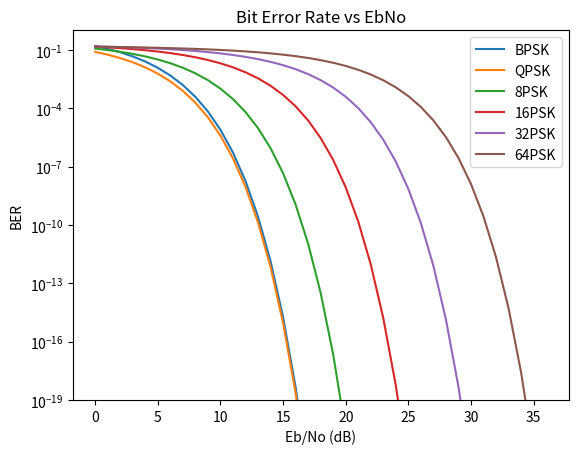

This chart was generated by the following Python code:
import numpy as np
import pandas as pd
import matplotlib.pyplot as plt
import scipy.special as sp

## POWER
# pwr_recv
# pwr_trans
# power_flux_density
# isotropic_radiator_power_flux_density
# EIRP

## GAINS
# n_rad/antenna efficiency
# directivity
# gain_trans
# gain_recv

## LOSSES
# FSL - free space loss
# RSL - received feeder loss
# AML - antenna misalignment loss
# AA - atmospheric absorption
# PL - polarization mismatch loss
# K - boltzmann constant
# Total_Loss - sum of all above losses

## RATIOS
# SNR - signal to noise ratio
# CNR - carrier to noise ratio
# Eb_No - information bit ratio (derived from CNR, with transmission rate instead)
# Es_No - channel symbols ratio (meaning spectral efficiency energy to noise ratio, and derived from CNR, with trans_rate/bandwidth)

class Calculate:

    def __init__(self):
        self.modulation_dict = {'QPSK': 2,'8PSK': 3,'16APSK': 4,'32APSK': 5,'64APSK': 6}
        
    def mod_scheme(self, mod_type):
        return self.modulation_dict[mod_type]
    
    
    def power_flux_density(self, pwr_sup, sphere_rad):
        area = 4 * np.pi * (sphere_rad**2)
        pfd = pwr_sup / area #watts per meter squared
        return pfd

    def effective_isotropic_radiated_power_db(self, pwr_trans_db, gain_trans_db):
        eirp = pwr_trans_db + gain_trans_db
        return eirp
    
    def power_received_db(self, eirp, gain_recv_db):
        power_recv = eirp + gain_recv_db
        return power_recv
    
    def convert_to_decibel(self, value):
        decibels = 10 * np.log10(value)
        return decibels
    
    def decibel_to_std(self, value):
        div = value / 10
        std = 10**div
        return std
    
    def gain(self, aperture_efficiency, aperture_area, wavelength):
        num = 4 * np.pi * aperture_efficiency * aperture_area
        denom = np.power(wavelength, 2)
        ig = num / denom
        return ig
    
    def power_received(self, eirp, gain_received, losses):
        return eirp + gain_received - losses

    def carrier_noise_ratio(self, power_recv, T_sys, total_loss_db, bandwidth):
        boltzmann = 1.38064852 * (10**-23)
        boltzmann_db = self.convert_to_decibel(boltzmann)
        bandwidth_db = self.convert_to_decibel(bandwidth)
        gains = power_recv
        losses = self.convert_to_decibel(T_sys) + boltzmann_db + total_loss_db + bandwidth_db
        cnr = gains - losses
        return cnr
    
    def free_space_path_loss(self, dist_trav_km, bandwidth_freq): #fsl
        num = 4 * np.pi * dist_trav_km * 1000 * bandwidth_freq
        denom = 2.99792458 * 10**8
        fspl = np.power(num / denom, 2)
        return fspl
    
    def total_loss(self, fsl, rfl, aml, aa, pl):
        return fsl + rfl + aml + aa + pl
    
    def data_rate(self, bandwidth, cnr):
        return bandwidth*np.log2(1 + self.decibel_to_std(cnr))
    
    def ip_rate_mbps(self, overhead, bandwidth_MHz, multiplier, code_rate, roll_off):
        info_rate = overhead * bandwidth_MHz * multiplier * (code_rate / roll_off)
        return info_rate

    def ebno(self, cnr, bandwidth, data_rate):
        eb_no = cnr + self.convert_to_decibel(bandwidth) - self.convert_to_decibel(data_rate)
        return eb_no
    
    def esno(self,  ebno, M):
        es_no = self.convert_to_decibel(self.decibel_to_std(ebno)*M)
        return es_no
    
    def symbol_rate(self, data_rate, M, code_rate):
        return data_rate / (M * code_rate)
        
    
    def link_margin(self, ebno, ebno_req):
        error = ebno - ebno_req
        return error
    
    def MPSK_error(self, M, EbNo):
        return sp.erfc(np.sqrt(self.decibel_to_std(EbNo) * np.log2(M)) * np.sin(np.pi/M)) / np.log2(M)
    
    def display_BER(self):
        EbNo = np.array(range(37))
        plt.plot(EbNo, self.MPSK_error(2, EbNo), label="BPSK")
        plt.plot(EbNo, self.MPSK_error(4, EbNo), label="QPSK")
        plt.plot(EbNo, self.MPSK_error(8, EbNo), label="8PSK")
        plt.plot(EbNo, self.MPSK_error(16, EbNo), label="16PSK")
        plt.plot(EbNo, self.MPSK_error(32, EbNo), label="32PSK")
        plt.plot(EbNo, self.MPSK_error(64, EbNo), label="64PSK")
        plt.title("Bit Error Rate vs EbNo")
        plt.xlabel("Eb/No (dB)")
        plt.ylabel("BER")
        plt.yscale("log")
        plt.ylim(10**-19, 1)
        plt.legend()
        plt.show()
        
    def calc_link_budget(self, bandwidth, distance_km, pwr_trans_dbW, gain_trans_dbi, gain_recv_dbi, Tsys, MPSK, code_rate, overhead, rolloff):
        bandwidth_db = self.convert_to_decibel(bandwidth)
        fsl = calc.convert_to_decibel(calc.free_space_path_loss(distance_km, bandwidth))
        total_loss = fsl+5
        eirp = calc.effective_isotropic_radiated_power_db(pwr_trans_dbW, gain_trans_dbi)
        pwr_recv = calc.power_received_db(eirp, gain_recv_dbi)
        cnr = calc.carrier_noise_ratio(pwr_recv, Tsys, total_loss, bandwidth)
        data_rate = calc.data_rate(bandwidth, cnr)    
        ebno = calc.ebno(cnr, bandwidth, data_rate)      
        M = np.log2(MPSK)
        esno = calc.esno(ebno, M)
        spectral_eff = calc.ip_rate_mbps(overhead,  bandwidth, M, code_rate, rolloff) / bandwidth      
        calc.display_BER()
        
        params = {"Bandwidth (dBHz)": bandwidth_db, 
             "Free Space Loss (dB)": fsl, 
             "Total Loss (dB)": total_loss, 
             "Power Transmitted (dBW)": pwr_trans_dbW,
             "Gain Transmitted (dBi)": gain_trans_dbi,
             "Gain Received (dBi)": gain_recv_dbi,
             "Power Received (dBW)": pwr_recv,
             "C/N (dB)": cnr,
             "Data Rate": data_rate,
             "Modulation": MPSK,
             "Eb/No (dB)": ebno,
             "Es/No (dB)": esno,
             "Spectral Efficiency": spectral_eff}
        lb = pd.DataFrame(data=params)
        pd.set_option('display.max_columns', None)
        pd.set_option('display.max_colwidth', None)
        print(lb)
        return lb
        

## FUNCTION DEBUG ##
calc = Calculate()
bandwidth = 315 * 10**6
distance_km = np.array([35786])
pwr_trans_db = 10
gain_trans_db = -15
gain_recv_db = -15
Tsys = 300
MPSK = 32
code_rate = 0.86
overhead = 1
rolloff = 1
calc.calc_link_budget(bandwidth, distance_km, pwr_trans_db, gain_trans_db, gain_recv_db, Tsys, MPSK, code_rate, overhead, rolloff)
